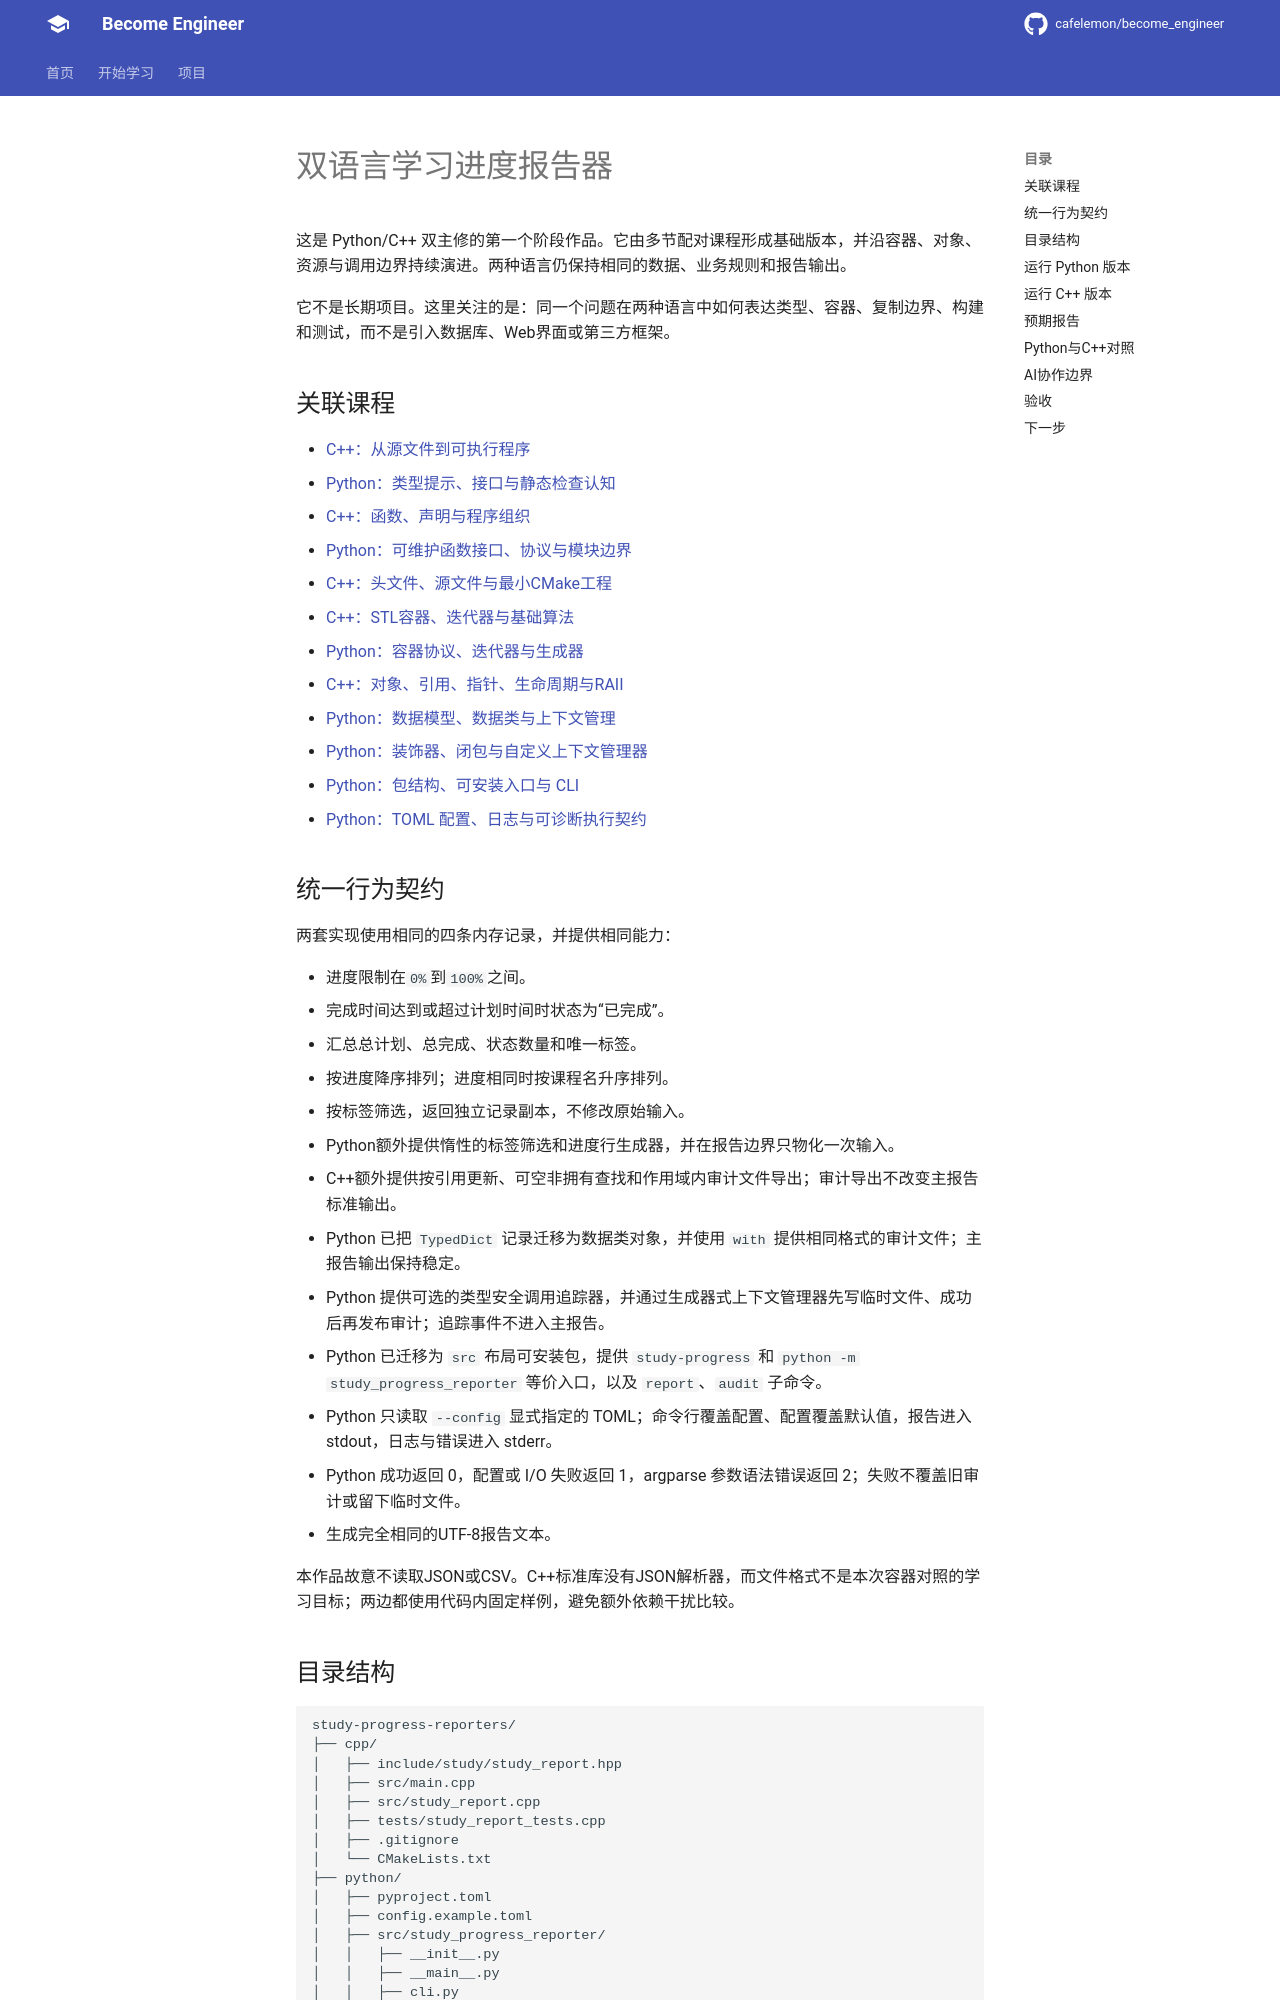

repository: cafelemon/become_engineer · page: exercises/programming-languages/study-progress-reporters/index.html · generator: mkdocs

# 双语言学习进度报告器

这是 Python/C++ 双主修的第一个阶段作品。它由多节配对课程形成基础版本，并沿容器、对象、资源与调用边界持续演进。两种语言仍保持相同的数据、业务规则和报告输出。

它不是长期项目。这里关注的是：同一个问题在两种语言中如何表达类型、容器、复制边界、构建和测试，而不是引入数据库、Web界面或第三方框架。

## 关联课程

- [C++：从源文件到可执行程序](../../../learning-paths/programming-languages/cpp-core/01-build-types-io.md)
- [Python：类型提示、接口与静态检查认知](../../../learning-paths/programming-languages/python-core/01-type-hints-interfaces-static-checking.md)
- [C++：函数、声明与程序组织](../../../learning-paths/programming-languages/cpp-core/02-functions-declarations-program-organization.md)
- [Python：可维护函数接口、协议与模块边界](../../../learning-paths/programming-languages/python-core/02-maintainable-function-interfaces-protocols-modules.md)
- [C++：头文件、源文件与最小CMake工程](../../../learning-paths/programming-languages/cpp-core/03-headers-sources-cmake.md)
- [C++：STL容器、迭代器与基础算法](../../../learning-paths/programming-languages/cpp-core/04-stl-containers-iterators-algorithms.md)
- [Python：容器协议、迭代器与生成器](../../../learning-paths/programming-languages/python-core/03-iterables-iterators-generators.md)
- [C++：对象、引用、指针、生命周期与RAII](../../../learning-paths/programming-languages/cpp-core/05-objects-references-pointers-lifetime-raii.md)
- [Python：数据模型、数据类与上下文管理](../../../learning-paths/programming-languages/python-core/04-data-model-dataclasses-context-managers.md)
- [Python：装饰器、闭包与自定义上下文管理器](../../../learning-paths/programming-languages/python-core/05-decorators-closures-custom-context-managers.md)
- [Python：包结构、可安装入口与 CLI](../../../learning-paths/programming-languages/python-core/06-package-structure-installable-cli.md)
- [Python：TOML 配置、日志与可诊断执行契约](../../../learning-paths/programming-languages/python-core/07-toml-configuration-logging-diagnostics.md)
